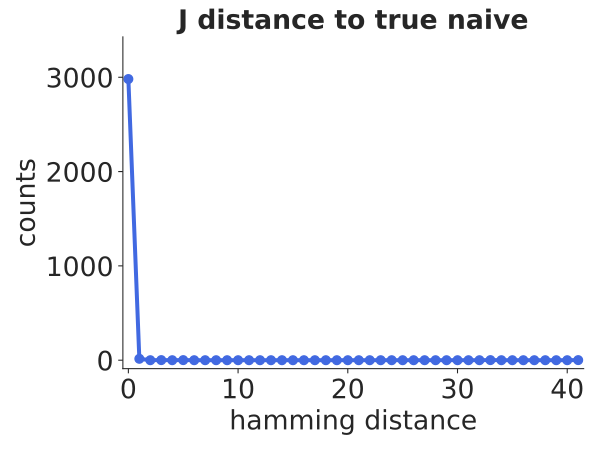

Values plotted in this chart, from the file beside it:
bin_low_edge, contents, binlabel, error
-1.5, 0.0, , 0.0
-0.5, 2981, , 54.6
0.5, 15, , 3.873
1.5, 0.0, , 0.0
2.5, 1, , 1.0
3.5, 0.0, , 0.0
4.5, 1, , 1.0
5.5, 0.0, , 0.0
6.5, 0.0, , 0.0
7.5, 0.0, , 0.0
8.5, 0.0, , 0.0
9.5, 0.0, , 0.0
10.5, 0.0, , 0.0
11.5, 0.0, , 0.0
12.5, 0.0, , 0.0
13.5, 0.0, , 0.0
14.5, 0.0, , 0.0
15.5, 0.0, , 0.0
16.5, 0.0, , 0.0
17.5, 0.0, , 0.0
18.5, 0.0, , 0.0
19.5, 0.0, , 0.0
20.5, 0.0, , 0.0
21.5, 0.0, , 0.0
22.5, 0.0, , 0.0
23.5, 0.0, , 0.0
24.5, 0.0, , 0.0
25.5, 0.0, , 0.0
26.5, 0.0, , 0.0
27.5, 0.0, , 0.0
28.5, 0.0, , 0.0
29.5, 0.0, , 0.0
30.5, 0.0, , 0.0
31.5, 0.0, , 0.0
32.5, 1, , 1.0
33.5, 0.0, , 0.0
34.5, 0.0, , 0.0
35.5, 0.0, , 0.0
36.5, 0.0, , 0.0
37.5, 0.0, , 0.0
38.5, 0.0, , 0.0
39.5, 0.0, , 0.0
40.5, 1.0, , 1.0
41.5, 0.0, , 0.0
